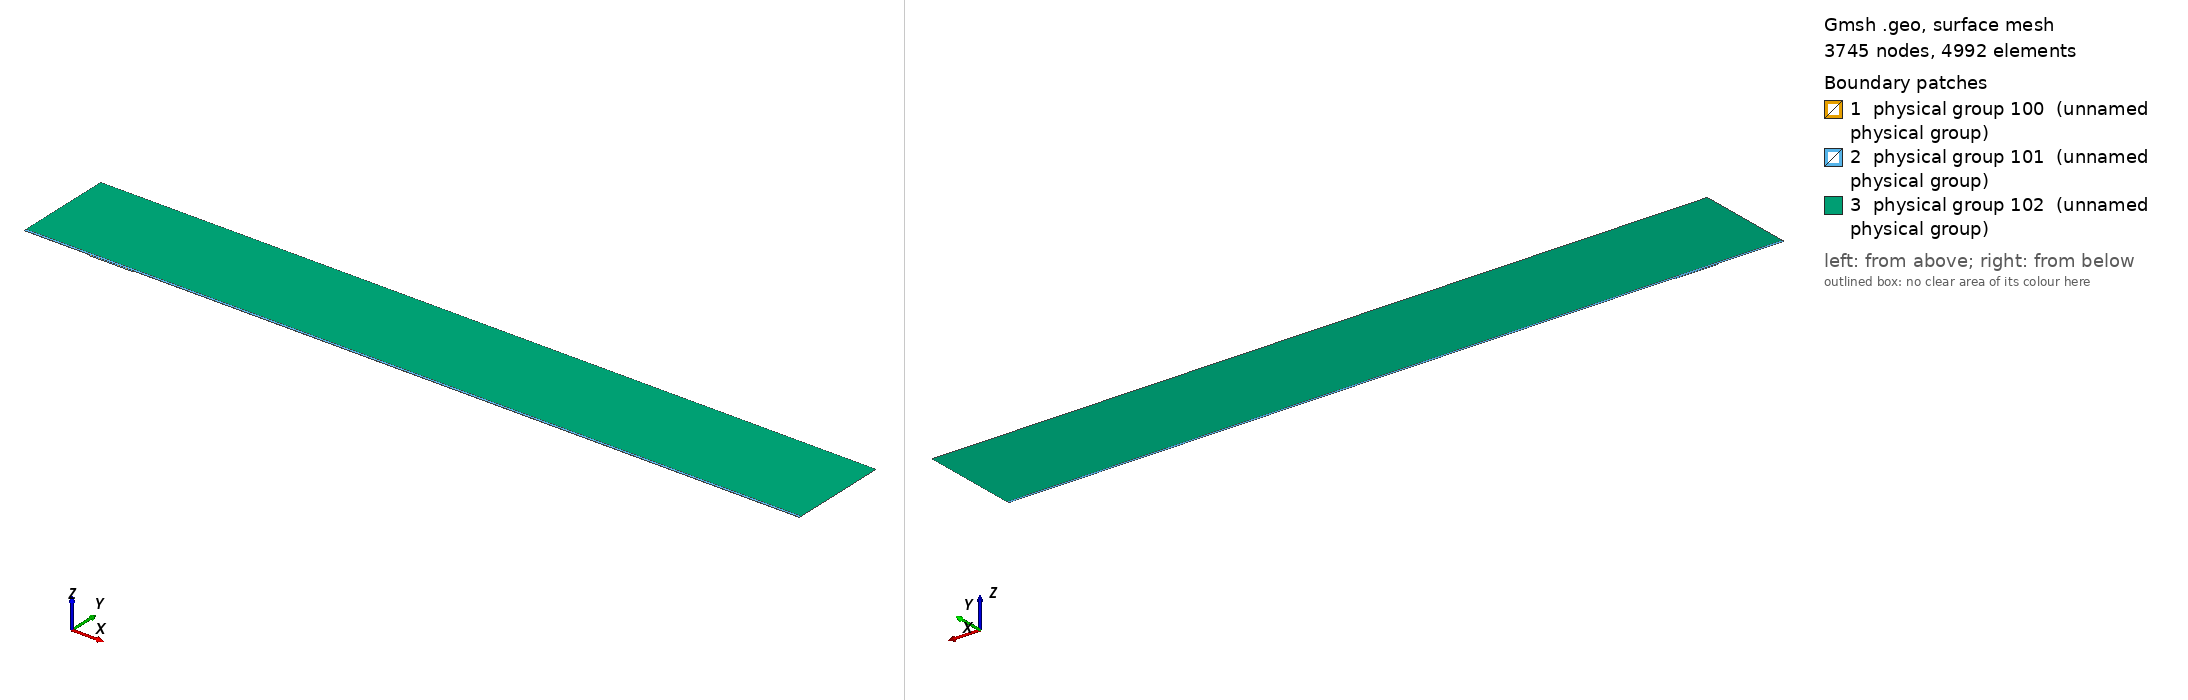

Gmsh geometry script, surface-meshed: 3745 nodes, 4992 surface elements. Boundary patches (legend numbers): 1 physical group 100 (unnamed physical group), 2 physical group 101 (unnamed physical group), 3 physical group 102 (unnamed physical group). Left view from above one corner, right view from below the opposite corner. Legend entries are the model's physical surfaces. The drawing asked Gmsh for element sizes between 1% and 20% of the model's largest extent; the script's own settings can give other sizes.

=== mesh.geo (drawn) ===
// Macro parameters
deltaStar = 1;
D = 1.75 * deltaStar; // depth of the gap 
W = 65 * deltaStar; // width of the gap
r = 16; // length of non-constant quads upstream and downstream of the gap
s = 8; // length of non-constant quads left and right inside the gap
BL = 0.25 * deltaStar; // height of the second layer of quad elements
BL_upper = 3.5 * deltaStar; // height of the third layer of quad elements
x0 = 100 * deltaStar; // x distance from inflow to gap
lengthOutflow = 1000 * deltaStar; // length after the gap
x3 = W + lengthOutflow; // last point of the domain
height = 150 * deltaStar; // height of the triangular region
triagHeightRegion_inflow = height - BL - BL_upper; // height of the triangular region

// Micro parameters
dx = 0.2; // dx of square elements near the leading and trailing edge of the gap (most resolution-demanding points in the domain)
dy = 1.25 * dx; 
size_triag_v_top = 64; // size of the elements in the upper triangular region

// All the value below are between 0 and 1. =1  means the elements are all equal in size. Avoid using values very close to 1, because we dividing by log(p) in the formula.
dy_in_v_right = 1.5; // heighest quad in the upper layer of quads, in the right part of the gap
dy_in_v_left = 1.75; // heighest quad in the upper layer of quads, in the left part of the gap

// fit (check the file scripts/fit_gmsh.py for more details)
p_in_v_left = 1.0335663036230878 - 1.0234149444433507/(W - 0.8098798097181781)^0.5991729377115732; // densitiy concentration of elements inside the gap, vertically, near the left wall.
p_in_v_right = 1.008073572191136 - 1.1471875292840257/(W - 1.2941255994826328)^0.7890392764815325; // densitiy concentration of elements inside the gap, vertically, near the right wall.
p_in_h_bottom = 0.9; // densitiy concentration of elements inside the gap, horizontally. 
p_in_h_top = 0.9; // densitiy concentration of elements inside the gap, horizontally. 

p_out_h = 0.5; // densitiy concentration of elements outside the gap, horizontally.
p_out_h_upper = 0.5; // densitiy concentration of elements outside the gap, horizontally on the upper layer of quads
p_out_v_inflow_dense = 0.8; // densitiy concentration of elements outside the gap, vertically, near the inflow and the gap
p_out_v_inflow_sparse = 0.99; // densitiy concentration of elements outside the gap, vertically, near the inflow and far from the gap
p_out_v_outflow_dense = 0.9; // densitiy concentration of elements outside the gap, vertically, near the outflow and the gap
p_out_v_outflow_sparse = 0.995; // densitiy concentration of elements outside the gap, vertically, near the outflow and far from the gap
p_triag_h_inflow = 0.8; // densitiy concentration of elements in the triangular region of the domain, horizontally.
p_triag_h_outflow = p_triag_h_inflow; // densitiy concentration of elements in the triangular region of the domain, horizontally.

enlarge_triag_inflow = 1.1; // heigher the value, larger the elements in the triangular region near the inflow
enlarge_triag_outflow = 1.1; // heigher the value, larger the elements in the triangular region near the outflow

// Automated parameters 
a_in_v_right = dx / (W / 2);
a_in_v_left = dx / (W / 2);
a_in_h_bottom = dy / (D / 2);
a_in_h_top = dx / (D / 2);
a_out_h = dx / BL;
a_out_v_inflow_dense = dx / r;
a_out_v_outflow_dense = dx / r;

// for the derivation of the formula, see file 20250123_gmshFormula.md in the docs folder
N_in_v_right = Ceil( Log (a_in_v_right / (1 - p_in_v_right + a_in_v_right * p_in_v_right)) / Log(p_in_v_right) );
N_in_v_left = Ceil( Log (a_in_v_left / (1 - p_in_v_left + a_in_v_left * p_in_v_left)) / Log(p_in_v_left) );
N_in_h_bottom = Ceil( Log (a_in_h_bottom / (1 - p_in_h_bottom + a_in_h_bottom * p_in_h_bottom)) / Log(p_in_h_bottom) );
N_in_h_top = Ceil( Log (a_in_h_top / (1 - p_in_h_top + a_in_h_top * p_in_h_top)) / Log(p_in_h_top) );
N_out_h = Ceil( Log (a_out_h / (1 - p_out_h + a_out_h * p_out_h)) / Log(p_out_h) ) + 1; // + 1 is to correct the fact that the distance is too small to properly approximate the dx length
N_out_v_inflow_dense = Ceil( Log (a_out_v_inflow_dense / (1 - p_out_v_inflow_dense + a_out_v_inflow_dense * p_out_v_inflow_dense)) / Log(p_out_v_inflow_dense) );
N_out_v_outflow_dense = Ceil( Log (a_out_v_outflow_dense / (1 - p_out_v_outflow_dense + a_out_v_outflow_dense * p_out_v_outflow_dense)) / Log(p_out_v_outflow_dense) );

p_for_a_out_v_inflow_sparse_computation = p_out_v_inflow_dense;
p_for_a_out_v_outflow_sparse_computation = (p_out_v_outflow_dense + p_out_v_outflow_dense) / 2;
a_out_v_inflow_sparse = r / (x0 - r) * (1 - p_for_a_out_v_inflow_sparse_computation) / (1 - p_for_a_out_v_inflow_sparse_computation^(N_out_v_inflow_dense + 1));
a_out_v_outflow_sparse = r / (lengthOutflow - r) * (1 - p_for_a_out_v_outflow_sparse_computation) / (1 - p_for_a_out_v_outflow_sparse_computation^(N_out_v_outflow_dense + 1));

N_out_v_inflow_sparse = Ceil( Log(a_out_v_inflow_sparse / (1 - p_out_v_inflow_sparse + a_out_v_inflow_sparse * p_out_v_inflow_sparse)) / Log(p_out_v_inflow_sparse) );
N_out_v_outflow_sparse = Ceil( Log(a_out_v_outflow_sparse / (1 - p_out_v_outflow_sparse + a_out_v_outflow_sparse * p_out_v_outflow_sparse)) / Log(p_out_v_outflow_sparse) );


// second layer of quads
a_out_h_upper = (BL) / (BL_upper) * (1 - p_out_h) / (1 - p_out_h^(N_out_h + 1));
N_out_h_upper = Ceil( Log(a_out_h_upper / (1 - p_out_h_upper + a_out_h_upper * p_out_h_upper)) / Log(p_out_h_upper) );

// ---------------------------
// for triangular region
// ---------------------------
a_triag_h_inflow = (BL_upper) / (triagHeightRegion_inflow) * (1 - p_out_h_upper) / (1 - p_out_h_upper^(N_out_h_upper + 1));
a_triag_h_outflow = a_triag_h_inflow;
N_triag_v_top = Ceil( (x3 + x0) / size_triag_v_top ); // we assume p_triag_v = 1, otherwise the formula is different
N_triag_h_inflow = Ceil( Log(a_triag_h_inflow / (1 - p_triag_h_inflow + a_triag_h_inflow * p_triag_h_inflow)) / Log(p_triag_h_inflow) );
N_triag_h_outflow = Ceil( Log(a_triag_h_outflow / (1 - p_triag_h_outflow + a_triag_h_outflow * p_triag_h_outflow)) / Log(p_triag_h_outflow) );
N_triag_h_inflow = Ceil( N_triag_h_inflow / enlarge_triag_inflow );
N_triag_h_outflow = Ceil( N_triag_h_outflow / enlarge_triag_outflow );

Point(1) = {-x0, 0, 0};
Point(2) = {0,0,0};
Point(3) = {0,-D,0};
Point(4) = {W,-D,0};
Point(5) = {W,0,0};
Point(6) = {x3,0,0};
Point(8) = {x3,height,0};
Point(7) = {x3,BL,0};
Point(9) = {-x0,height,0};
Point(10) = {-x0,BL,0};
Point(11) = {0,BL,0};
Point(12) = {W,BL,0};
Point(13) = {W/2,0,0};
Point(14) = {W/2,BL,0};
Point(15) = {0,-D/2,0};
Point(16) = {W/2,-D,0};
Point(17) = {W,-D/2,0};
Point(18) = {-r,0,0};
Point(19) = {-r,BL,0};
Point(20) = {W + r,0,0};
Point(21) = {W + r,BL,0};
Point(22) = {-x0,BL+BL_upper,0};
Point(23) = {-r,BL+BL_upper,0};
Point(24) = {W + r,BL+BL_upper,0};
Point(25) = {x3,BL+BL_upper,0};
Point(26) = {0,BL+BL_upper,0};
Point(27) = {W/2,BL+BL_upper,0};
Point(28) = {W,BL+BL_upper,0};

Line(1) = {1,18};
Line(2) = {2,15};
Line(3) = {3,16};
Line(4) = {4,17};
Line(5) = {5,20};
Line(6) = {6,7};
Line(7) = {7,25};
Line(8) = {8,9};
Line(9) = {9,22};
Line(10) = {10,19};
Line(11) = {10,1};
Line(12) = {11,14};
Line(13) = {12,21};
Line(14) = {2,13};
Line(15) = {15,3};
Line(16) = {16,4};
Line(17) = {17,5};
Line(18) = {13,5};
Line(19) = {14,12};
Line(20) = {18,2};
Line(21) = {20,6};
Line(22) = {21,7};
Line(23) = {19,11};
Line(24) = {22,10};
Line(25) = {25,8};
Line(26) = {25,24};
Line(27) = {22,23};
Line(30) = {23,26};
Line(31) = {26,27};
Line(32) = {27,28};
Line(33) = {28,24};

// outer quads
Curve Loop(1) = {5, 21, 6, -22, -13, -19, -12, -23, -10, 11, 1, 20, 14, 18};
Plane Surface(1) = {1};

// inside gap
Curve Loop(2) = {2, 15, 3, 16, 4, 17, -18, -14};
Plane Surface(2) = {2};

// triangular region
Curve Loop(3) = {-26, 25, 8, 9, 27, 30, 31,32,33};
Plane Surface(3) = {3};

// 3rd layer of quads
Curve Loop(4) = {-24, 27, 30, 31,32,33, -26,-7,-22,-13,-19,-12,-23,-10};

Plane Surface(4) = {4};


// This defines the surfaces that will be meshed with quad elements
Transfinite Surface {1} = {1, 6, 7, 10};
Transfinite Surface {2} = {3, 4, 5, 2}; // number '2' must match the number '2' of plane surface
Transfinite Surface {4} = {7, 25, 22, 10};

Transfinite Curve {18, 16, 19,32} = N_in_v_right Using Progression p_in_v_right;
Transfinite Curve {-14, -3, -12, -31} = N_in_v_left Using Progression p_in_v_left;

Transfinite Curve {15, -4} = N_in_h_bottom Using Progression p_in_h_bottom;
Transfinite Curve {-2, 17} = N_in_h_top Using Progression p_in_h_top;


Transfinite Curve {11, -6} = N_out_h Using Progression p_out_h;
Transfinite Curve {24, 28, 29, -7} = N_out_h_upper Using Progression p_out_h_upper;
Transfinite Curve {10, 1, 27} = N_out_v_inflow_sparse Using Progression p_out_v_inflow_sparse;
Transfinite Curve {20, 23, 30} = N_out_v_inflow_dense Using Progression p_out_v_inflow_dense;
Transfinite Curve {-21, -22, 26} = N_out_v_outflow_sparse Using Progression p_out_v_outflow_sparse;
Transfinite Curve {-5, -13,-33} = N_out_v_outflow_dense Using Progression p_out_v_outflow_dense;

Recombine Surface {1, 2, 4};

// for triangluar region
Transfinite Curve {8} = N_triag_v_top Using Progression 1;
Transfinite Curve {-25} = N_triag_h_outflow Using Progression p_triag_h_outflow;
Transfinite Curve {9} = N_triag_h_inflow Using Progression p_triag_h_inflow;


// defining boundary
Physical Curve(1) = {9,24,11}; // inlet
Physical Curve(2) = {7,25,6}; // outlet
Physical Curve(3) = {8}; // top
Physical Curve(4) = {1, 20, 2, 15, 3, 16, 4, 17, 5, 21}; // wall


Physical Surface(100) = {1};
Physical Surface(101) = {2, 4};
Physical Surface(102) = {3};
